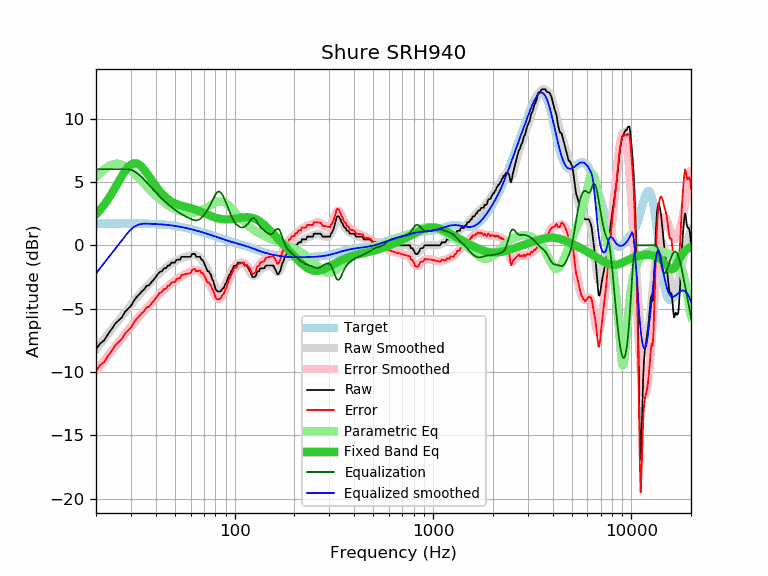

The data file committed next to this chart (first rows):
frequency, raw, error, smoothed, error_smoothed, equalization, parametric_eq, equalized_raw, equalized_smoothed, target
20, -8.21, -9.91, -8.22, -9.92, 6.00, 2.43, -2.21, -2.22, 1.70
21, -7.75, -9.45, -7.80, -9.50, 6.00, 2.80, -1.75, -1.80, 1.70
22, -7.50, -9.21, -7.40, -9.10, 6.00, 3.20, -1.50, -1.40, 1.71
23, -7.02, -8.73, -7.01, -8.72, 6.00, 3.63, -1.02, -1.01, 1.71
24, -6.61, -8.32, -6.64, -8.35, 6.00, 4.08, -0.61, -0.64, 1.71
25, -6.19, -7.90, -6.28, -7.99, 6.00, 4.55, -0.19, -0.28, 1.71
26, -5.93, -7.64, -5.94, -7.65, 6.00, 5.01, 0.07, 0.06, 1.71
27, -5.70, -7.41, -5.61, -7.32, 6.00, 5.46, 0.30, 0.39, 1.71
28, -5.26, -6.97, -5.30, -7.01, 6.00, 5.85, 0.74, 0.70, 1.71
29, -5.01, -6.72, -4.99, -6.71, 6.00, 6.16, 0.99, 1.01, 1.71
30, -4.79, -6.50, -4.70, -6.42, 5.95, 6.37, 1.16, 1.25, 1.71
31, -4.40, -6.11, -4.42, -6.14, 5.86, 6.47, 1.46, 1.44, 1.71
32, -4.10, -5.81, -4.16, -5.88, 5.72, 6.47, 1.62, 1.56, 1.71
33, -3.89, -5.60, -3.92, -5.63, 5.56, 6.37, 1.67, 1.64, 1.71
34, -3.65, -5.36, -3.69, -5.39, 5.37, 6.19, 1.72, 1.69, 1.71
35, -3.48, -5.19, -3.47, -5.17, 5.17, 5.96, 1.69, 1.71, 1.71
36, -3.20, -4.90, -3.26, -4.96, 4.96, 5.71, 1.76, 1.70, 1.70
37, -3.16, -4.86, -3.06, -4.76, 4.76, 5.44, 1.60, 1.70, 1.70
38, -2.92, -4.61, -2.87, -4.56, 4.56, 5.17, 1.64, 1.69, 1.69
39, -2.74, -4.42, -2.69, -4.37, 4.37, 4.92, 1.63, 1.68, 1.68
40, -2.51, -4.19, -2.51, -4.18, 4.18, 4.68, 1.67, 1.68, 1.68
41, -2.28, -3.95, -2.33, -4.00, 4.00, 4.46, 1.72, 1.67, 1.67
42, -2.10, -3.76, -2.17, -3.82, 3.82, 4.25, 1.72, 1.66, 1.66
43, -2.05, -3.69, -2.02, -3.66, 3.66, 4.07, 1.61, 1.64, 1.64
44, -1.82, -3.45, -1.88, -3.51, 3.51, 3.91, 1.69, 1.63, 1.63
45, -1.82, -3.44, -1.75, -3.37, 3.37, 3.77, 1.55, 1.62, 1.62
46, -1.60, -3.20, -1.64, -3.24, 3.24, 3.65, 1.64, 1.60, 1.60
47, -1.60, -3.18, -1.54, -3.12, 3.12, 3.54, 1.52, 1.58, 1.58
48, -1.37, -2.94, -1.44, -3.01, 3.01, 3.45, 1.64, 1.57, 1.57
49, -1.37, -2.92, -1.36, -2.90, 2.90, 3.37, 1.53, 1.55, 1.55
50, -1.37, -2.90, -1.27, -2.80, 2.80, 3.30, 1.43, 1.53, 1.53
51, -1.14, -2.65, -1.20, -2.70, 2.70, 3.24, 1.56, 1.51, 1.51
52, -1.14, -2.62, -1.13, -2.61, 2.61, 3.19, 1.47, 1.48, 1.48
53, -1.14, -2.60, -1.07, -2.53, 2.53, 3.15, 1.39, 1.46, 1.46
54, -0.91, -2.35, -1.01, -2.45, 2.45, 3.11, 1.54, 1.44, 1.44
55, -0.91, -2.32, -0.96, -2.38, 2.38, 3.08, 1.47, 1.41, 1.41
56, -0.91, -2.30, -0.92, -2.31, 2.31, 3.05, 1.40, 1.39, 1.39
57, -0.91, -2.27, -0.89, -2.25, 2.25, 3.02, 1.34, 1.36, 1.36
58, -0.91, -2.24, -0.85, -2.19, 2.19, 2.99, 1.28, 1.33, 1.33
59, -0.91, -2.22, -0.83, -2.13, 2.13, 2.96, 1.22, 1.31, 1.31
60, -0.91, -2.19, -0.80, -2.08, 2.08, 2.93, 1.17, 1.28, 1.28
61, -0.68, -1.93, -0.78, -2.03, 2.03, 2.90, 1.35, 1.25, 1.25
62, -0.68, -1.90, -0.77, -1.99, 1.99, 2.87, 1.31, 1.22, 1.22
63, -0.68, -1.87, -0.78, -1.97, 1.97, 2.83, 1.29, 1.19, 1.19
64, -0.91, -2.07, -0.80, -1.96, 1.96, 2.79, 1.05, 1.16, 1.16
65, -0.91, -2.04, -0.85, -1.98, 1.98, 2.75, 1.07, 1.13, 1.13
66, -0.91, -2.01, -0.92, -2.02, 2.02, 2.71, 1.11, 1.10, 1.10
67, -0.91, -1.98, -1.01, -2.08, 2.08, 2.67, 1.17, 1.07, 1.07
68, -1.14, -2.18, -1.12, -2.17, 2.17, 2.63, 1.03, 1.04, 1.04
69, -1.17, -2.19, -1.25, -2.27, 2.27, 2.58, 1.10, 1.02, 1.02
70, -1.37, -2.36, -1.40, -2.39, 2.39, 2.54, 1.02, 0.99, 0.99
71, -1.60, -2.56, -1.56, -2.52, 2.52, 2.50, 0.92, 0.96, 0.96
72, -1.83, -2.76, -1.73, -2.66, 2.66, 2.46, 0.83, 0.93, 0.93
73, -2.05, -2.95, -1.91, -2.80, 2.80, 2.41, 0.75, 0.90, 0.90
74, -2.05, -2.92, -2.09, -2.96, 2.96, 2.37, 0.91, 0.87, 0.87
75, -2.22, -3.06, -2.29, -3.13, 3.13, 2.34, 0.91, 0.84, 0.84
76, -2.34, -3.15, -2.49, -3.30, 3.30, 2.30, 0.96, 0.81, 0.81
77, -2.69, -3.47, -2.71, -3.49, 3.49, 2.27, 0.80, 0.78, 0.78
78, -2.80, -3.55, -2.92, -3.67, 3.67, 2.24, 0.87, 0.75, 0.75
79, -3.13, -3.85, -3.12, -3.84, 3.84, 2.21, 0.71, 0.72, 0.72
... 553 more rows
